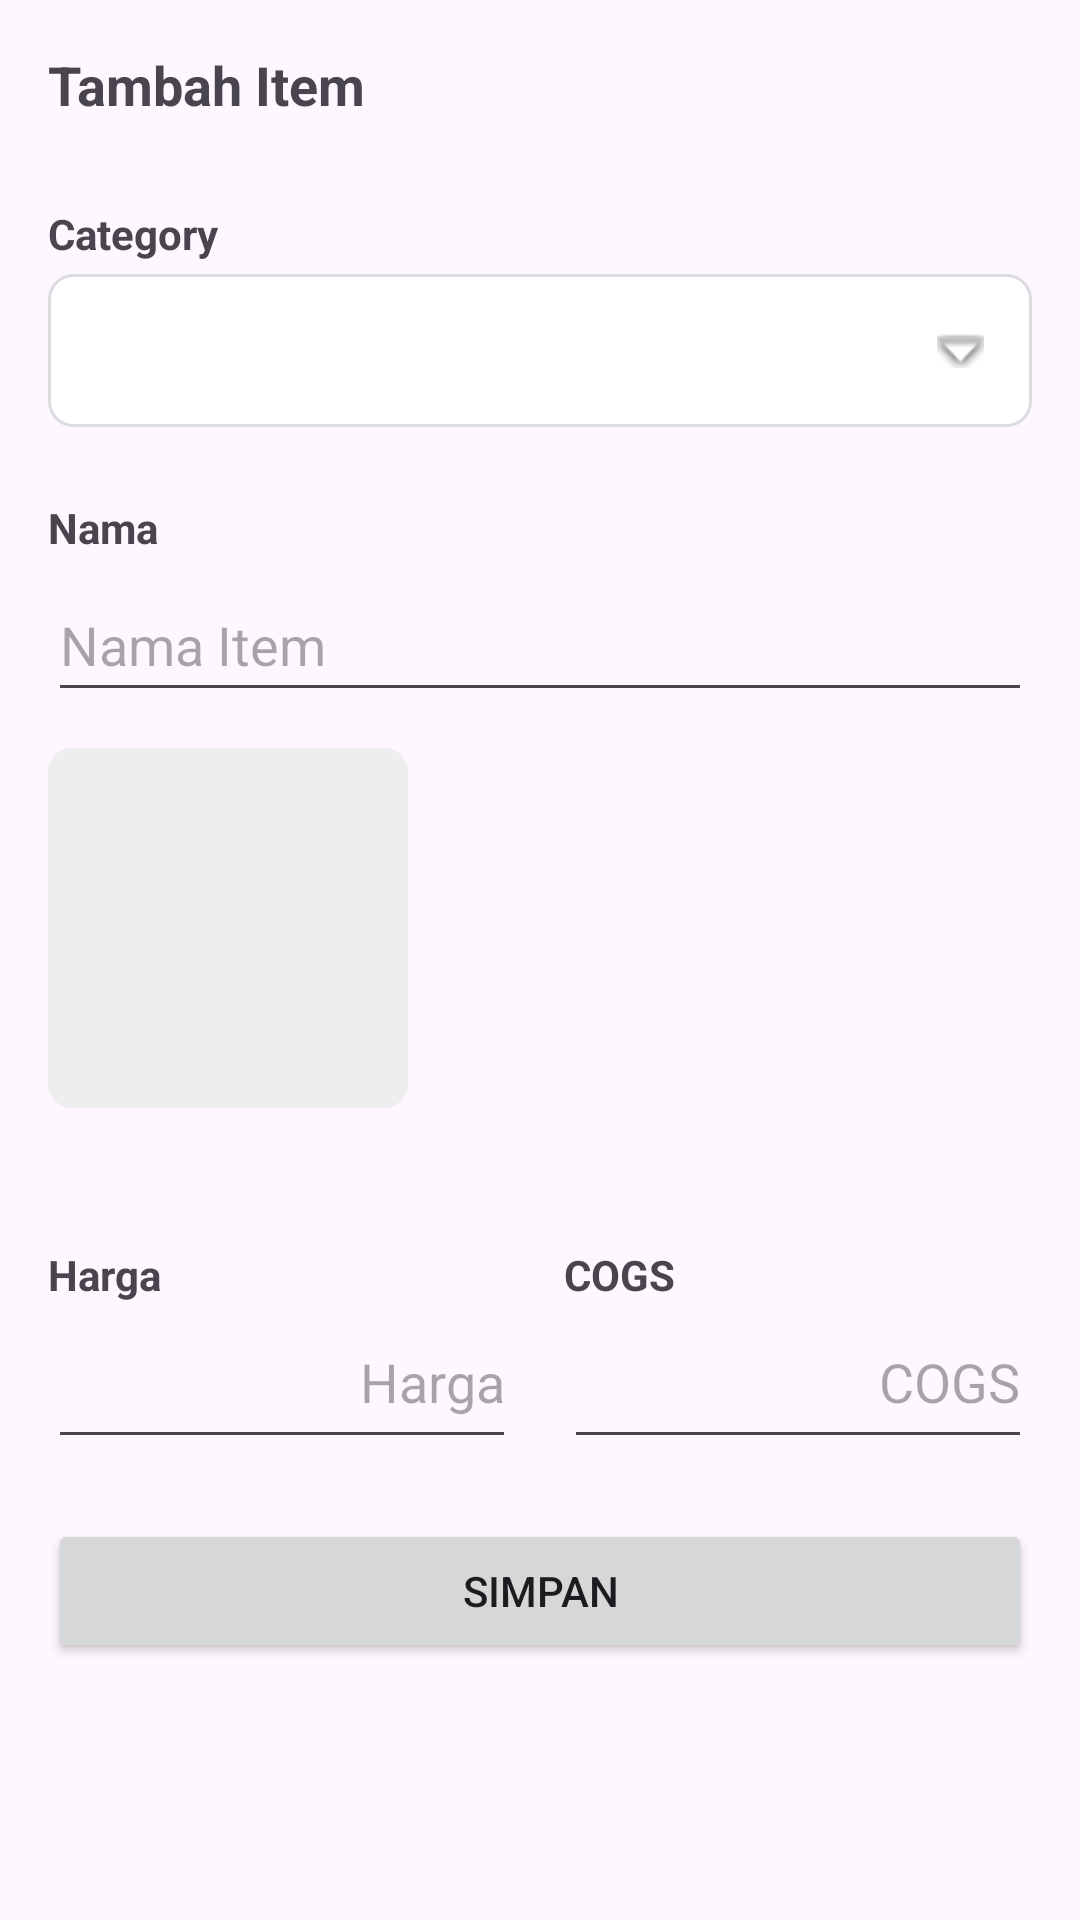

Reconstruct the res/layout file that produces this screen, plus the resources it refers to.
<!-- AndroidManifest.xml: application theme Theme.BiruMudaPos -->
<!-- res/layout/fragment_item_form.xml -->
<?xml version="1.0" encoding="utf-8"?>
<ScrollView
    xmlns:android="http://schemas.android.com/apk/res/android"
    xmlns:app="http://schemas.android.com/apk/res-auto"
    android:layout_width="match_parent"
    android:layout_height="match_parent"
    android:fillViewport="true">

    <LinearLayout
        android:orientation="vertical"
        android:padding="16dp"
        android:layout_width="match_parent"
        android:layout_height="wrap_content">

        
        <TextView
            android:id="@+id/tvTitle"
            android:text="@string/title_add_item"
            android:textStyle="bold"
            android:textSize="18sp"
            android:layout_marginBottom="16dp"
            android:layout_width="match_parent"
            android:layout_height="wrap_content" />


        
        <TextView
            android:text="@string/category"
            android:textStyle="bold"
            android:layout_marginTop="12dp"
            android:layout_width="match_parent"
            android:layout_height="wrap_content" />

        <com.google.android.material.textfield.TextInputLayout
            android:id="@+id/tilCategory"
            android:layout_width="match_parent"
            android:layout_height="wrap_content"
            android:layout_marginTop="4dp">

            <TextView
                android:id="@+id/tvCategory"
                android:layout_width="match_parent"
                android:layout_height="wrap_content"
                android:padding="16dp"
                android:background="@drawable/bg_edittext"
                app:drawableEndCompat="@android:drawable/arrow_down_float" />
        </com.google.android.material.textfield.TextInputLayout>

        
        <TextView
            android:text="@string/nama"
            android:textStyle="bold"
            android:layout_marginTop="24dp"
            android:layout_width="match_parent"
            android:layout_height="wrap_content" />

        <EditText
            android:id="@+id/etName"
            android:layout_width="match_parent"
            android:layout_height="wrap_content"
            android:autofillHints=""
            android:inputType="text"
            android:minHeight="48dp"
            android:hint="@string/nama_item"
            android:layout_marginTop="4dp" />


        
        <ImageView
            android:id="@+id/imgProduct"
            android:layout_width="120dp"
            android:layout_height="120dp"
            android:layout_marginTop="12dp"
            android:layout_marginBottom="16dp"
            android:scaleType="centerCrop"
            android:src="@drawable/ic_image_placeholder"
            android:background="@drawable/bg_image_rounded"
            android:contentDescription="@string/product_image"/>


        
        <LinearLayout
            android:baselineAligned="false"
            android:orientation="horizontal"
            android:layout_width="match_parent"
            android:layout_height="wrap_content"
            android:layout_marginTop="30dp">

            
            <LinearLayout
                android:orientation="vertical"
                android:layout_width="0dp"
                android:layout_height="wrap_content"
                android:layout_weight="1"
                android:layout_marginEnd="8dp">

                <TextView
                    android:text="@string/harga"
                    android:textStyle="bold"
                    android:layout_width="match_parent"
                    android:layout_height="wrap_content"/>

                <EditText
                    android:id="@+id/etPrice"
                    android:layout_width="match_parent"
                    android:layout_height="wrap_content"
                    android:autofillHints=""
                    android:minHeight="48dp"
                    android:hint="@string/harga"
                    android:inputType="number"
                    android:gravity="end"
                    android:textAlignment="viewEnd"
                    android:layout_marginTop="4dp"/>
            </LinearLayout>

            
            <LinearLayout
                android:orientation="vertical"
                android:layout_width="0dp"
                android:layout_height="wrap_content"
                android:layout_weight="1"
                android:layout_marginStart="8dp">

                <TextView
                    android:text="@string/cogs"
                    android:textStyle="bold"
                    android:layout_width="match_parent"
                    android:layout_height="wrap_content"/>

                <EditText
                    android:id="@+id/etCogs"
                    android:layout_width="match_parent"
                    android:layout_height="wrap_content"
                    android:autofillHints=""
                    android:hint="@string/cogs"
                    android:minHeight="48dp"
                    android:inputType="number"
                    android:gravity="end"
                    android:textAlignment="viewEnd"
                    android:layout_marginTop="4dp"/>
            </LinearLayout>
        </LinearLayout>

        
        <Button
            android:id="@+id/btnSave"
            android:layout_width="match_parent"
            android:layout_height="wrap_content"
            android:text="@string/simpan"
            android:layout_marginTop="20dp"/>

        
        <Button
            android:id="@+id/btnDelete"
            android:layout_width="match_parent"
            android:layout_height="wrap_content"
            android:text="@string/hapus"
            android:layout_marginTop="8dp"
            android:backgroundTint="@color/redbutton"
            android:textColor="@android:color/white"
            android:visibility="gone"/>

    </LinearLayout>

</ScrollView>
<!-- resources referenced by this layout -->
<resources>
  <color name="redbutton">#B3261E</color>
  <!-- drawable bg_edittext (drawable) -->
  <?xml version="1.0" encoding="utf-8"?>
  <shape xmlns:android="http://schemas.android.com/apk/res/android"
      android:shape="rectangle">
  
      
      <solid android:color="@android:color/white"/>
  
      
      <corners android:radius="8dp"/>
  
      
      <stroke
          android:width="1dp"
          android:color="#DADCE0"/>
  
      
      <padding
          android:left="12dp"
          android:top="10dp"
          android:right="12dp"
          android:bottom="10dp"/>
  </shape>
  <!-- drawable bg_image_rounded (drawable) -->
  <?xml version="1.0" encoding="utf-8"?>
  <shape xmlns:android="http://schemas.android.com/apk/res/android">
  
      
      <solid android:color="#EEEEEE" />
  
      
      <corners android:radius="8dp" />
  
  </shape>
  <string name="category">Category</string>
  <string name="cogs">COGS</string>
  <string name="hapus">Hapus</string>
  <string name="harga">Harga</string>
  <string name="nama">Nama</string>
  <string name="nama_item">Nama Item</string>
  <string name="product_image">Produk Image</string>
  <string name="simpan">Simpan</string>
  <string name="title_add_item">Tambah Item</string>
  <style name="Theme.BiruMudaPos" parent="Base.Theme.BiruMudaPos" />
  <style name="Base.Theme.BiruMudaPos" parent="Theme.Material3.DayNight.NoActionBar">
          
          
      </style>
</resources>
